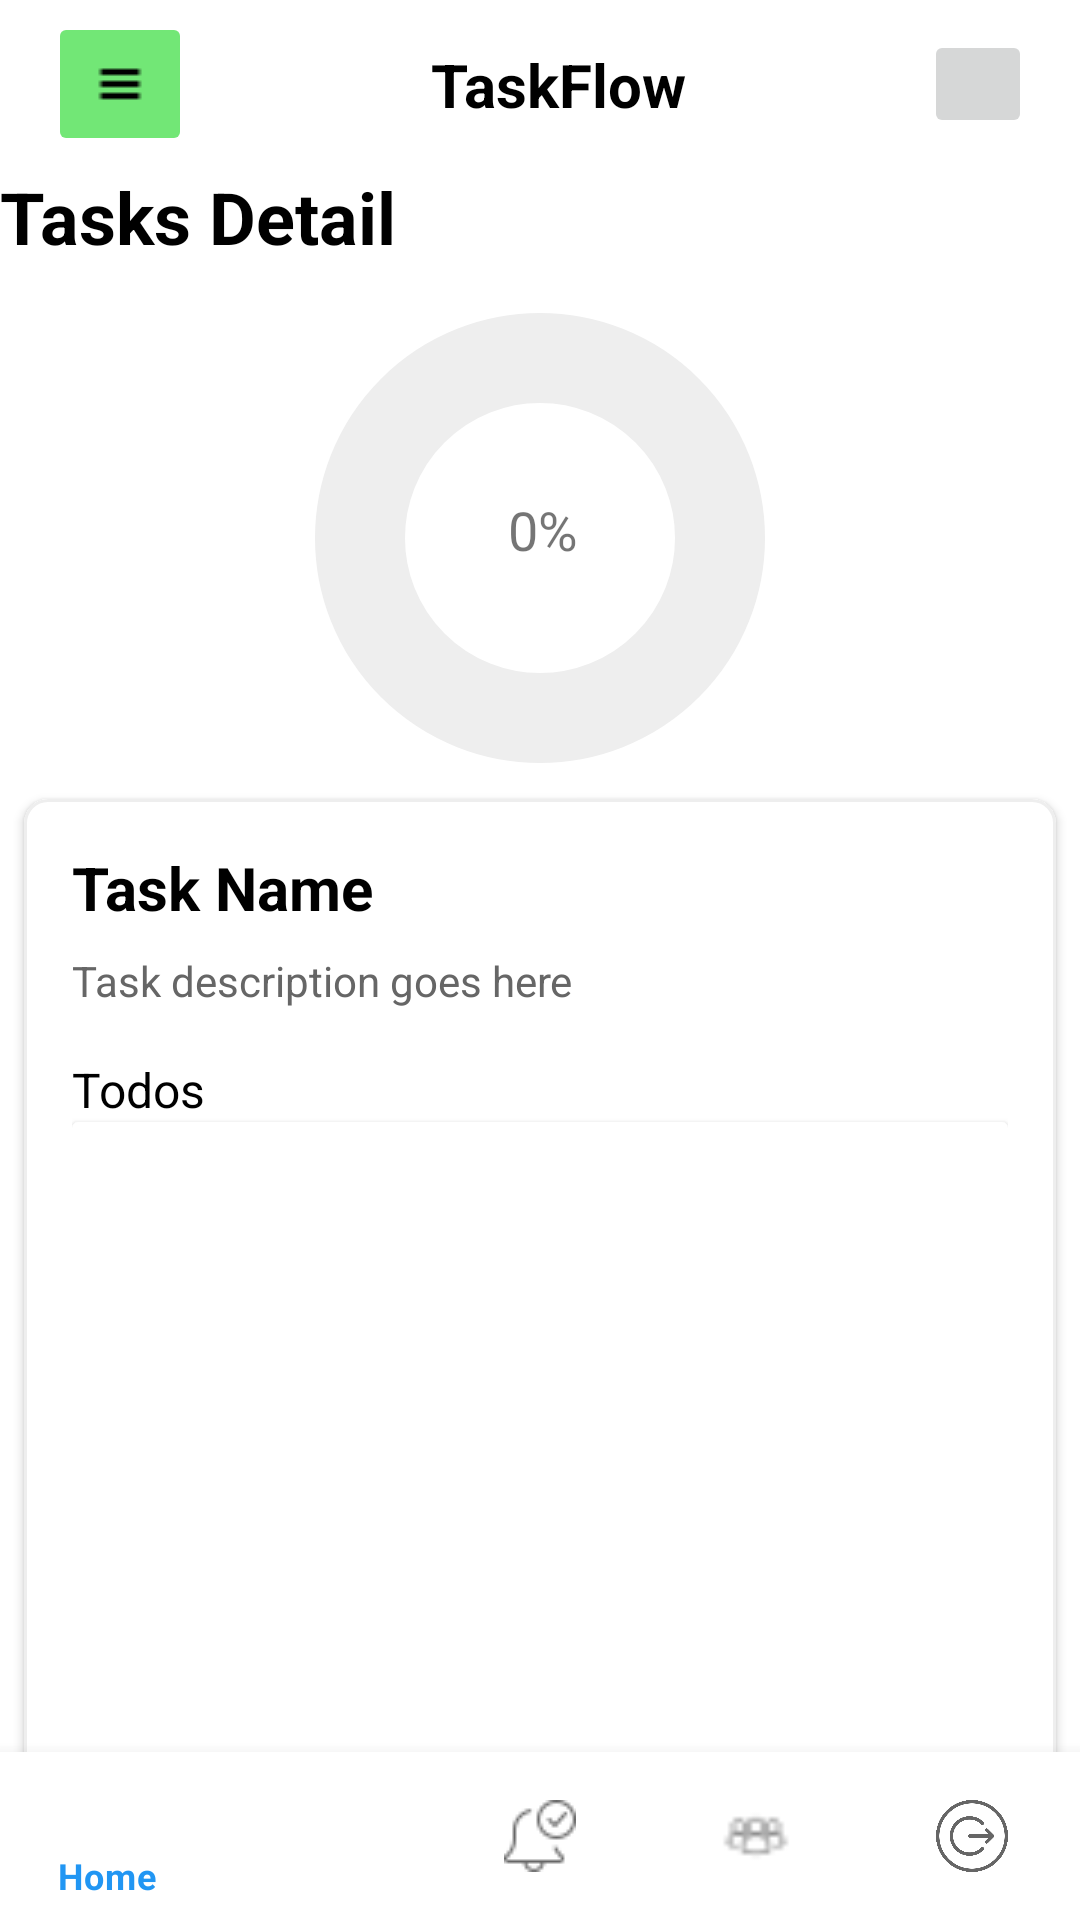

Write the Android layout XML for this screen, with the resource values it uses.
<!-- AndroidManifest.xml: application theme Theme.WorkHive -->
<!-- res/layout/detail_task.xml -->
<?xml version="1.0" encoding="utf-8"?>
<androidx.constraintlayout.widget.ConstraintLayout xmlns:android="http://schemas.android.com/apk/res/android"
    xmlns:app="http://schemas.android.com/apk/res-auto"
    xmlns:tools="http://schemas.android.com/tools"
    android:layout_width="match_parent"
    android:layout_height="match_parent"
    android:background="@color/white">
    <androidx.appcompat.widget.Toolbar
        android:id="@+id/toolbar"
        android:layout_width="match_parent"
        android:layout_height="?attr/actionBarSize"
        android:background="@color/white"
        android:elevation="0dp"
        app:layout_constraintTop_toTopOf="parent">

        <androidx.constraintlayout.widget.ConstraintLayout
            android:layout_width="match_parent"
            android:layout_height="match_parent">

            <ImageButton
                android:backgroundTint="#72E776"
                android:id="@+id/menu_button"
                android:layout_width="48dp"
                android:layout_height="48dp"
                android:contentDescription="Menu"
                android:src="@drawable/ic_menu"
                app:layout_constraintBottom_toBottomOf="parent"
                app:layout_constraintStart_toStartOf="parent"
                app:layout_constraintTop_toTopOf="parent"
                />

            <TextView
                android:layout_width="wrap_content"
                android:layout_height="wrap_content"
                android:text="TaskFlow"
                android:textColor="@color/black"
                android:textSize="20sp"
                android:textStyle="bold"
                app:layout_constraintBottom_toBottomOf="parent"
                app:layout_constraintEnd_toStartOf="@+id/profile_button"
                app:layout_constraintStart_toEndOf="@+id/menu_button"
                app:layout_constraintTop_toTopOf="parent" />

            <ImageButton
                android:id="@+id/profile_button"
                android:layout_width="36dp"
                android:layout_height="36dp"
                android:layout_marginEnd="16dp"
                android:contentDescription="Profile"
                app:layout_constraintBottom_toBottomOf="parent"
                app:layout_constraintEnd_toEndOf="parent"
                app:layout_constraintTop_toTopOf="parent" />

        </androidx.constraintlayout.widget.ConstraintLayout>
    </androidx.appcompat.widget.Toolbar>

    <TextView
        android:id="@+id/teams_header"
        android:layout_width="wrap_content"
        android:layout_height="wrap_content"
        android:text="Tasks Detail"
        android:textColor="@color/black"
        android:textSize="24sp"
        android:textStyle="bold"
        app:layout_constraintStart_toStartOf="parent"
        app:layout_constraintTop_toBottomOf="@id/toolbar"/>

    <com.google.android.material.progressindicator.CircularProgressIndicator
        android:id="@+id/taskProgress"
        android:layout_width="150dp"
        android:layout_height="150dp"
        android:layout_marginTop="12dp"
        android:indeterminate="false"
        app:indicatorColor="@color/green"
        app:indicatorSize="150dp"
        app:layout_constraintEnd_toEndOf="parent"
        app:layout_constraintStart_toStartOf="parent"
        app:layout_constraintTop_toBottomOf="@id/teams_header"
        app:trackColor="@color/light_gray"
        app:trackThickness="30dp" />


    <TextView
        android:id="@+id/progressText"
        android:layout_width="wrap_content"
        android:layout_height="wrap_content"
        android:layout_gravity="center"
        android:layout_marginStart="68dp"
        android:layout_marginTop="76dp"
        android:layout_marginEnd="66dp"
        android:text="0%"
        android:textSize="18sp"
        app:layout_constraintEnd_toEndOf="@+id/taskProgress"
        app:layout_constraintStart_toStartOf="@+id/taskProgress"
        app:layout_constraintTop_toBottomOf="@id/teams_header" />

    <com.google.android.material.card.MaterialCardView
        android:layout_width="match_parent"
        android:layout_height="wrap_content"
        android:layout_margin="8dp"
        app:cardCornerRadius="8dp"
        app:cardElevation="2dp"
        app:strokeColor="@color/light_gray"
        app:strokeWidth="1dp"
        android:id="@+id/teamdetail"
        app:layout_constraintStart_toStartOf="parent"
        app:layout_constraintTop_toBottomOf="@id/taskProgress">

        <LinearLayout
            android:layout_width="match_parent"
            android:layout_height="match_parent"
            android:orientation="vertical"
            android:padding="16dp"
            app:layout_constraintTop_toBottomOf="@id/teams_header">

            <TextView
                android:id="@+id/task_name"
                android:layout_width="wrap_content"
                android:layout_height="wrap_content"
                android:text="Task Name"
                android:textColor="@color/black"
                android:textSize="20sp"
                android:textStyle="bold" />

            <TextView
                android:id="@+id/task_description"
                android:layout_width="wrap_content"
                android:layout_height="wrap_content"
                android:layout_marginTop="8dp"
                android:text="Task description goes here"
                android:textColor="@color/gray"
                android:textSize="14sp" />

            <TextView
                android:layout_width="wrap_content"
                android:layout_height="wrap_content"
                android:layout_marginTop="16dp"
                android:text="Todos"
                android:textColor="@color/black"
                android:textSize="16sp" />

            <androidx.cardview.widget.CardView
                android:layout_width="match_parent"
                android:layout_height="wrap_content">

                <androidx.recyclerview.widget.RecyclerView
                    android:id="@+id/taskRecyclerView"
                    android:layout_width="match_parent"
                    android:layout_height="205dp"
                    android:layout_marginTop="16dp"
                    app:layout_constraintBottom_toBottomOf="parent"
                    app:layout_constraintEnd_toEndOf="parent"
                    app:layout_constraintStart_toStartOf="parent"
                    app:layout_constraintTop_toTopOf="parent" />

            </androidx.cardview.widget.CardView>

            <LinearLayout
                android:layout_width="match_parent"
                android:layout_height="wrap_content"
                android:layout_marginTop="12dp"
                android:gravity="end"
                android:orientation="horizontal">

                <Button
                    android:id="@+id/addButton"
                    android:layout_width="wrap_content"
                    android:layout_height="wrap_content"
                    android:backgroundTint="#71BC73"
                    android:text="Assign" />

                <Button
                    android:id="@+id/removeButton"
                    android:layout_width="wrap_content"
                    android:layout_height="wrap_content"
                    android:layout_marginStart="8dp"
                    android:backgroundTint="#71BC73"
                    android:text="Remove Task" />
            </LinearLayout>

        </LinearLayout>

    </com.google.android.material.card.MaterialCardView>


    <com.google.android.material.bottomnavigation.BottomNavigationView
        android:id="@+id/bottom_navigation"
        android:layout_width="match_parent"
        android:layout_height="wrap_content"
        android:background="@color/white"
        app:itemIconTint="@color/gray"
        app:itemTextColor="@color/blue_500"
        app:layout_constraintBottom_toBottomOf="parent"
        app:menu="@menu/bottom_navigation_menu" />
</androidx.constraintlayout.widget.ConstraintLayout>
<!-- resources referenced by this layout -->
<resources>
  <color name="black">#000000</color>
  <color name="blue_500">#2196F3</color>
  <color name="gray">#666666</color>
  <color name="green">#06B80F</color>
  <color name="light_gray">#EEEEEE</color>
  <color name="white">#FFFFFF</color>
  <!-- drawable ic_menu: png bitmap (drawable, 181 bytes) -->
  <style name="Theme.WorkHive" parent="Base.Theme.WorkHive" />
  <style name="Base.Theme.WorkHive" parent="Theme.MaterialComponents.DayNight.NoActionBar">
          
          
      </style>
</resources>
